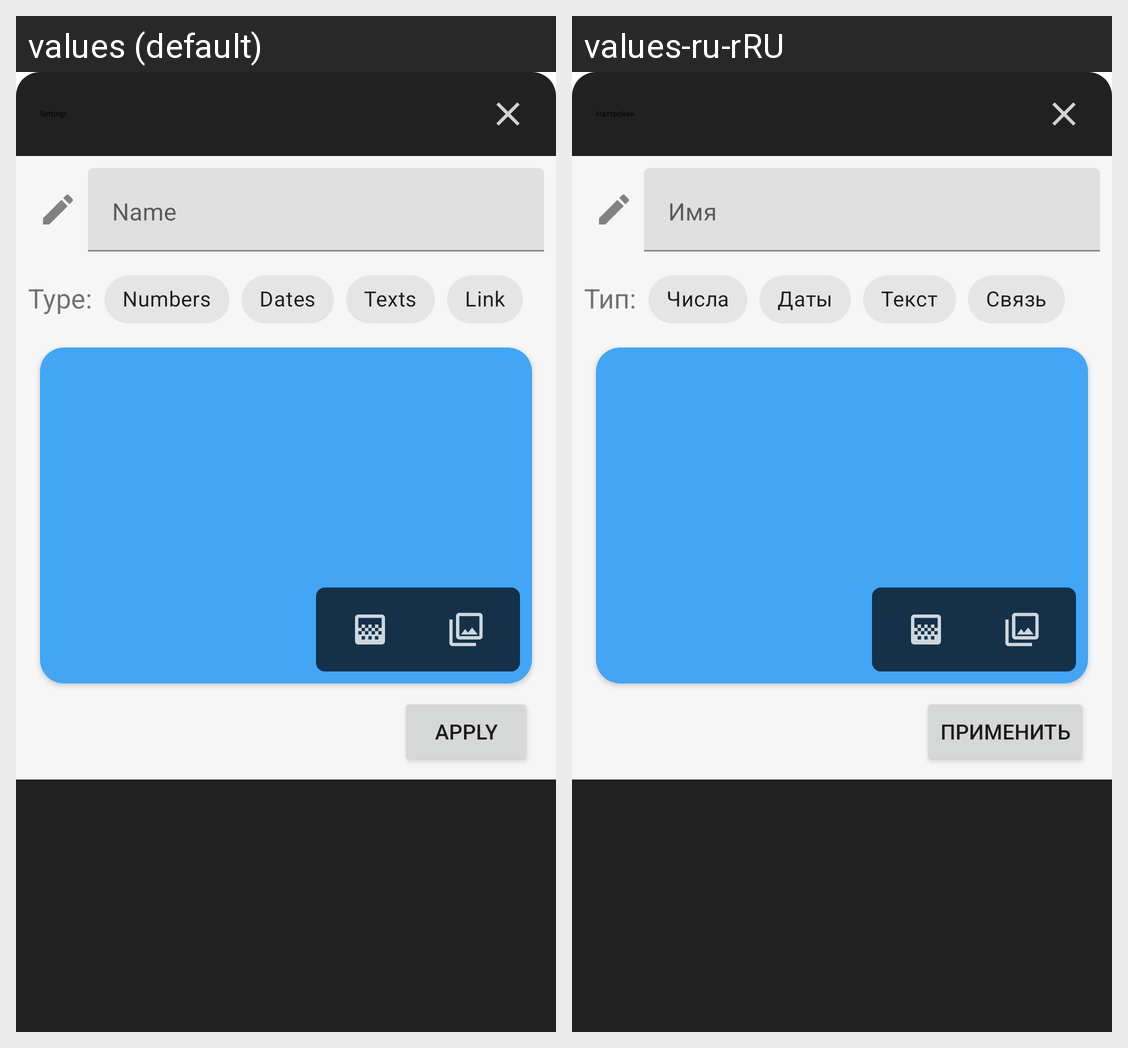

Strings drawn on this Android screen and how each of the app's shown locales translates them:
Android screen res/layout/bottom_sheet_settings.xml rendered under 2 locales, left to right: values (default), values-ru-rRU. Device: Nexus 5 (rendered at 1080×1920; each locale shown at half size, 540×960, under a caption strip naming it); theme AppTheme.
Strings drawn on this screen, with the default value and each locale's value (text and hints the layout hard-codes, and strings that could not be matched under every locale, appear in the picture but are not listed):

settings
  values: Settings
  values-ru-rRU: Настройки

name
  values: Name
  values-ru-rRU: Имя

type
  values: Type:
  values-ru-rRU: Тип:

numbers
  values: Numbers
  values-ru-rRU: Числа

dates
  values: Dates
  values-ru-rRU: Даты

texts
  values: Texts
  values-ru-rRU: Текст

link
  values: Link
  values-ru-rRU: Связь

apply
  values: Apply
  values-ru-rRU: Применить
